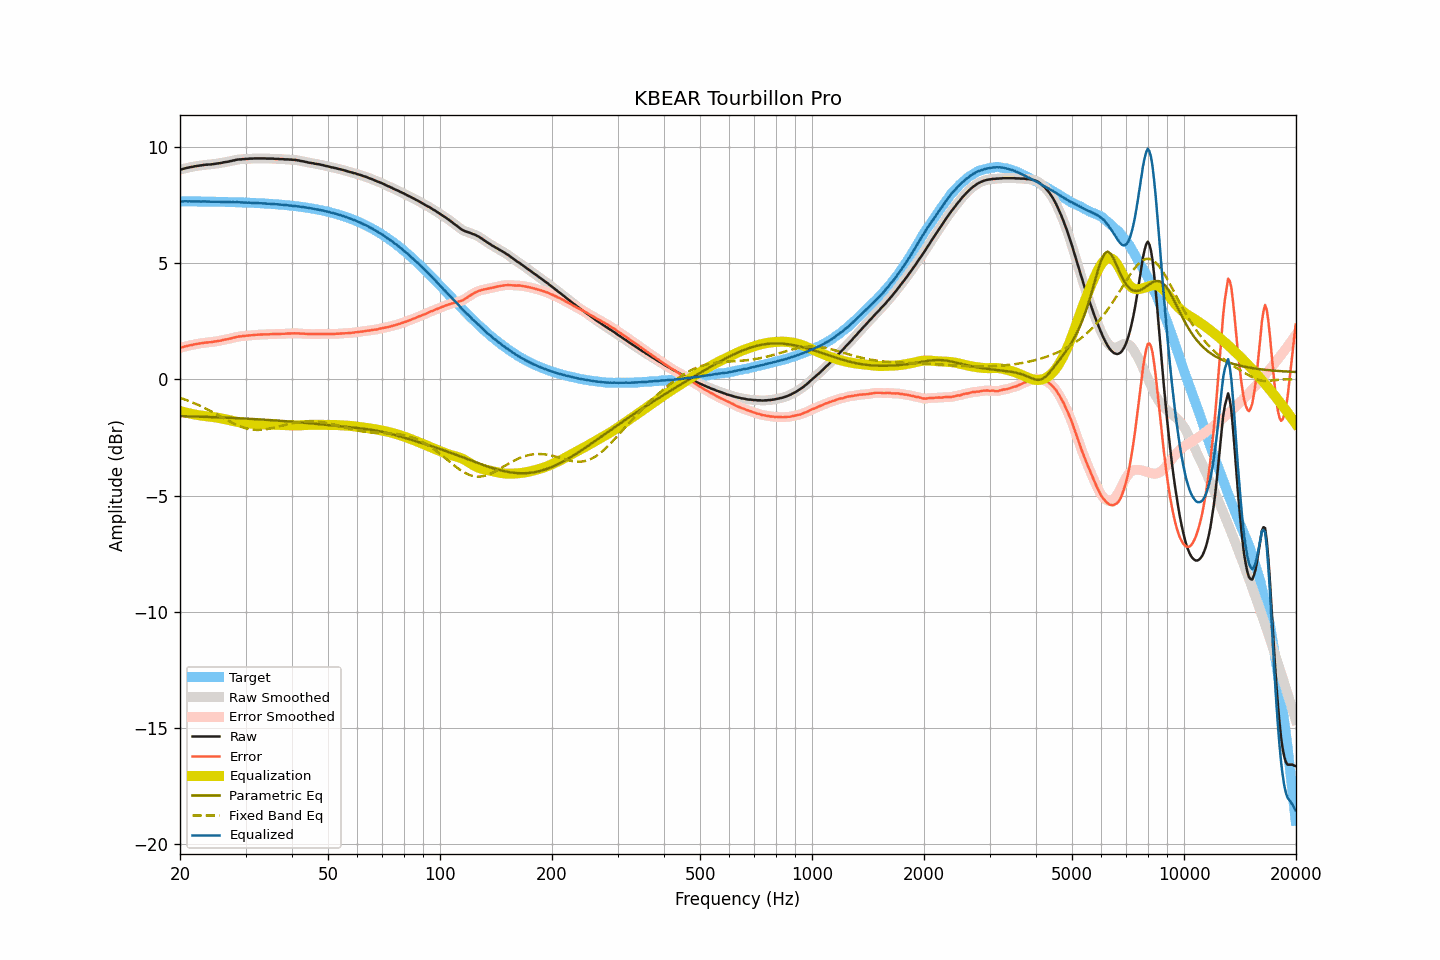

The table this chart was drawn from, first rows:
frequency, raw, smoothed, error, error_smoothed, equalization, parametric_eq, fixed_band_eq, equalized_raw, equalized_smoothed, target
20.00, 9.03, 9.03, 1.36, 1.36, -1.36, -1.58, -0.79, 7.67, 7.67, 7.67
20.20, 9.04, 9.04, 1.37, 1.38, -1.38, -1.58, -0.82, 7.66, 7.67, 7.67
20.40, 9.06, 9.06, 1.40, 1.40, -1.40, -1.58, -0.84, 7.66, 7.66, 7.67
20.61, 9.08, 9.08, 1.42, 1.41, -1.42, -1.58, -0.87, 7.66, 7.66, 7.66
20.81, 9.10, 9.10, 1.44, 1.43, -1.43, -1.59, -0.89, 7.67, 7.67, 7.66
21.02, 9.11, 9.11, 1.45, 1.45, -1.45, -1.59, -0.92, 7.66, 7.67, 7.66
21.23, 9.13, 9.13, 1.47, 1.46, -1.46, -1.59, -0.94, 7.67, 7.66, 7.66
21.44, 9.14, 9.14, 1.48, 1.48, -1.48, -1.59, -0.97, 7.66, 7.66, 7.66
21.66, 9.15, 9.16, 1.49, 1.49, -1.49, -1.59, -1.00, 7.66, 7.66, 7.66
21.87, 9.17, 9.17, 1.51, 1.51, -1.51, -1.60, -1.03, 7.66, 7.66, 7.66
22.09, 9.18, 9.18, 1.52, 1.52, -1.52, -1.60, -1.06, 7.66, 7.66, 7.66
22.31, 9.19, 9.19, 1.53, 1.53, -1.53, -1.60, -1.09, 7.66, 7.66, 7.66
22.54, 9.20, 9.20, 1.54, 1.54, -1.54, -1.60, -1.12, 7.66, 7.66, 7.66
22.76, 9.21, 9.21, 1.55, 1.55, -1.55, -1.60, -1.15, 7.66, 7.66, 7.66
22.99, 9.22, 9.22, 1.56, 1.57, -1.56, -1.61, -1.19, 7.66, 7.66, 7.66
23.22, 9.23, 9.23, 1.58, 1.58, -1.57, -1.61, -1.22, 7.66, 7.66, 7.65
23.45, 9.24, 9.24, 1.59, 1.58, -1.58, -1.61, -1.25, 7.66, 7.66, 7.65
23.69, 9.24, 9.24, 1.59, 1.59, -1.59, -1.61, -1.29, 7.65, 7.65, 7.65
23.92, 9.25, 9.25, 1.60, 1.60, -1.60, -1.62, -1.32, 7.65, 7.65, 7.65
24.16, 9.25, 9.25, 1.60, 1.60, -1.61, -1.62, -1.36, 7.64, 7.65, 7.65
24.40, 9.26, 9.26, 1.61, 1.61, -1.61, -1.62, -1.40, 7.65, 7.65, 7.65
24.65, 9.27, 9.27, 1.62, 1.62, -1.62, -1.62, -1.44, 7.65, 7.65, 7.65
24.89, 9.28, 9.28, 1.63, 1.63, -1.63, -1.63, -1.47, 7.65, 7.65, 7.65
25.14, 9.29, 9.29, 1.65, 1.65, -1.64, -1.63, -1.51, 7.65, 7.65, 7.65
25.39, 9.30, 9.30, 1.66, 1.66, -1.66, -1.63, -1.55, 7.64, 7.64, 7.64
25.65, 9.31, 9.31, 1.67, 1.67, -1.67, -1.64, -1.59, 7.64, 7.64, 7.64
25.91, 9.32, 9.32, 1.68, 1.68, -1.68, -1.64, -1.63, 7.64, 7.64, 7.64
26.16, 9.34, 9.34, 1.70, 1.70, -1.70, -1.64, -1.67, 7.64, 7.64, 7.64
26.43, 9.35, 9.35, 1.71, 1.71, -1.71, -1.64, -1.70, 7.64, 7.64, 7.64
26.69, 9.36, 9.36, 1.72, 1.73, -1.73, -1.65, -1.74, 7.64, 7.64, 7.64
26.96, 9.37, 9.37, 1.74, 1.74, -1.74, -1.65, -1.78, 7.63, 7.63, 7.63
27.23, 9.39, 9.39, 1.76, 1.76, -1.76, -1.65, -1.82, 7.63, 7.63, 7.63
27.50, 9.40, 9.40, 1.77, 1.77, -1.77, -1.66, -1.85, 7.63, 7.63, 7.63
27.77, 9.42, 9.42, 1.79, 1.79, -1.79, -1.66, -1.89, 7.63, 7.63, 7.63
28.05, 9.43, 9.43, 1.80, 1.81, -1.81, -1.66, -1.92, 7.62, 7.63, 7.63
28.33, 9.45, 9.45, 1.83, 1.82, -1.82, -1.67, -1.95, 7.63, 7.63, 7.62
28.62, 9.46, 9.46, 1.84, 1.84, -1.83, -1.67, -1.98, 7.63, 7.63, 7.62
28.90, 9.47, 9.47, 1.85, 1.85, -1.85, -1.67, -2.01, 7.62, 7.62, 7.62
29.19, 9.47, 9.47, 1.85, 1.86, -1.86, -1.68, -2.04, 7.61, 7.62, 7.62
29.48, 9.48, 9.48, 1.87, 1.86, -1.86, -1.68, -2.06, 7.62, 7.61, 7.62
29.78, 9.48, 9.48, 1.87, 1.87, -1.87, -1.68, -2.08, 7.61, 7.61, 7.61
30.08, 9.49, 9.49, 1.88, 1.88, -1.88, -1.69, -2.10, 7.61, 7.61, 7.61
30.38, 9.49, 9.49, 1.88, 1.89, -1.89, -1.69, -2.12, 7.60, 7.61, 7.61
30.68, 9.50, 9.50, 1.90, 1.89, -1.89, -1.69, -2.14, 7.61, 7.60, 7.60
30.99, 9.50, 9.50, 1.90, 1.90, -1.90, -1.70, -2.15, 7.60, 7.60, 7.60
31.30, 9.50, 9.50, 1.90, 1.91, -1.91, -1.70, -2.16, 7.59, 7.60, 7.60
31.61, 9.51, 9.51, 1.92, 1.91, -1.91, -1.71, -2.17, 7.60, 7.60, 7.60
31.93, 9.51, 9.51, 1.92, 1.92, -1.92, -1.71, -2.17, 7.59, 7.59, 7.59
32.24, 9.51, 9.51, 1.92, 1.92, -1.92, -1.71, -2.17, 7.59, 7.59, 7.59
32.57, 9.51, 9.51, 1.93, 1.93, -1.93, -1.72, -2.17, 7.58, 7.58, 7.59
32.89, 9.51, 9.51, 1.93, 1.93, -1.93, -1.72, -2.17, 7.58, 7.58, 7.58
33.22, 9.51, 9.51, 1.93, 1.93, -1.93, -1.73, -2.17, 7.58, 7.58, 7.58
33.55, 9.51, 9.51, 1.94, 1.94, -1.93, -1.73, -2.16, 7.58, 7.58, 7.57
33.89, 9.51, 9.51, 1.94, 1.94, -1.94, -1.74, -2.15, 7.57, 7.57, 7.57
34.23, 9.50, 9.50, 1.94, 1.94, -1.94, -1.74, -2.14, 7.56, 7.56, 7.57
34.57, 9.50, 9.50, 1.94, 1.94, -1.94, -1.74, -2.13, 7.56, 7.56, 7.56
34.92, 9.50, 9.50, 1.94, 1.94, -1.94, -1.75, -2.11, 7.56, 7.56, 7.56
35.27, 9.50, 9.50, 1.95, 1.95, -1.95, -1.75, -2.10, 7.55, 7.55, 7.55
35.62, 9.50, 9.50, 1.95, 1.95, -1.95, -1.76, -2.08, 7.55, 7.55, 7.55
35.97, 9.49, 9.49, 1.95, 1.95, -1.95, -1.76, -2.07, 7.54, 7.54, 7.54
... 635 more rows
